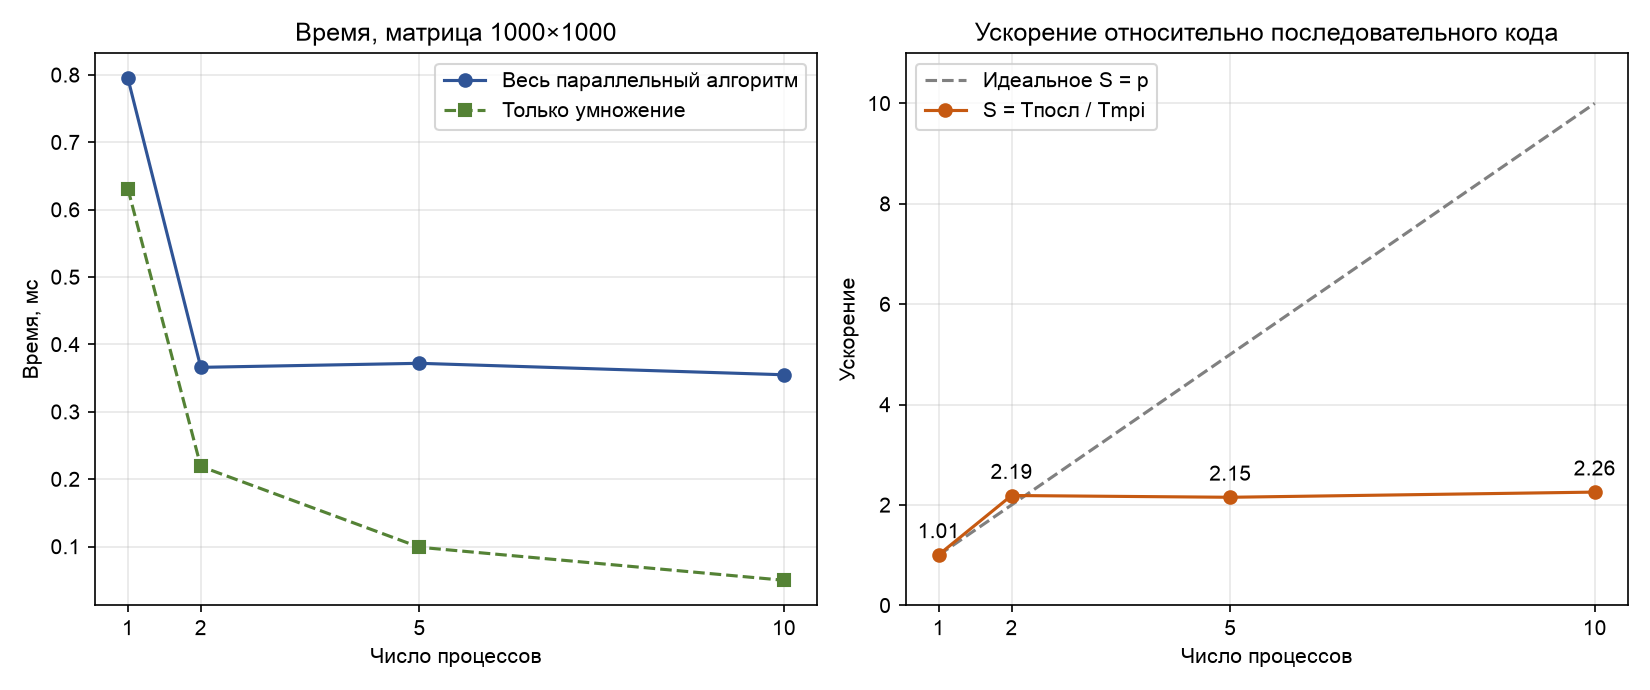

The data file committed next to this chart (first rows):
processes, time_parallel, scatter, bcast, compute, gather, time_sequential, speedup, max_diff
1, 0.000795, 0.000163, 0.00000000, 0.000631, 0.00000100, 0.000801, 1.008, 0.000e+00
2, 0.000366, 0.000146, 0.00000100, 0.000219, 0.00000000, 0.000801, 2.189, 0.000e+00
5, 0.000372, 0.000207, 0.00000200, 0.00009900, 0.00006400, 0.000801, 2.153, 0.000e+00
10, 0.000355, 0.000254, 0.00000200, 0.00005000, 0.00004800, 0.000801, 2.256, 0.000e+00
